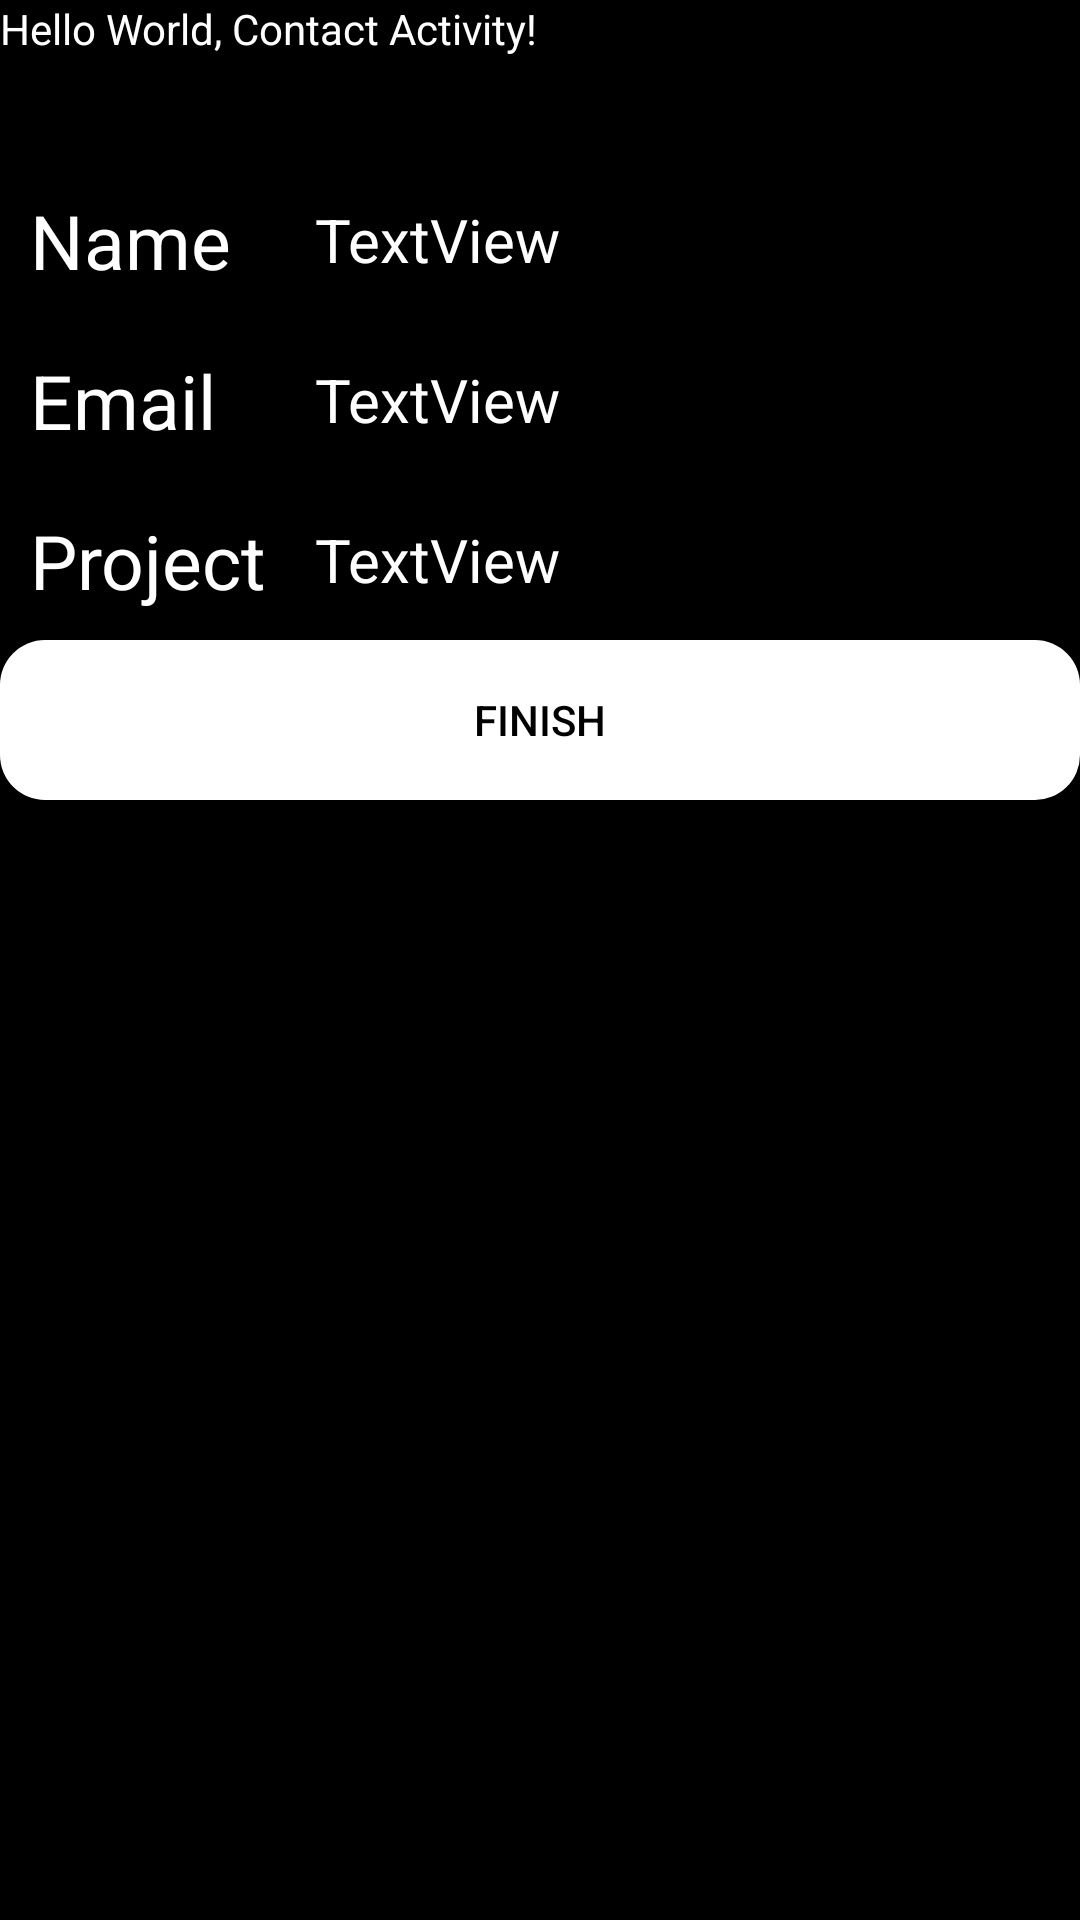

This screen was rendered from an Android layout file. Write that file and the resources it references.
<!-- AndroidManifest.xml: application theme Theme.18520790_DangQuangHung_lab2_4 -->
<!-- res/layout/contactinfo.xml -->
<?xml version="1.0" encoding="utf-8"?>
<androidx.constraintlayout.widget.ConstraintLayout xmlns:android="http://schemas.android.com/apk/res/android"
    xmlns:app="http://schemas.android.com/apk/res-auto"
    xmlns:tools="http://schemas.android.com/tools"
    android:layout_width="match_parent"
    android:layout_height="match_parent"
    android:background="@color/black">

    <LinearLayout
        android:layout_width="match_parent"
        android:layout_height="match_parent"
        android:orientation="vertical"
        android:weightSum="12"
        app:layout_constraintBottom_toBottomOf="parent"
        app:layout_constraintEnd_toEndOf="parent"
        app:layout_constraintStart_toStartOf="parent"
        app:layout_constraintTop_toTopOf="parent">

        <TextView
            android:id="@+id/title"
            android:layout_width="match_parent"
            android:layout_height="0dp"
            android:text="Hello World, Contact Activity!"
            android:layout_weight="1"
            android:textColor="@color/white"/>

        <LinearLayout
            android:layout_width="match_parent"
            android:layout_height="0dp"
            android:orientation="horizontal"
            android:layout_weight="1"
            android:weightSum="4">

            <TextView
                android:id="@+id/txtName"
                android:layout_width="0dp"
                android:layout_height="wrap_content"
                android:text="Name"
                android:layout_weight="1"
                android:layout_gravity="center"
                android:textSize="25dp"
                android:textAlignment="gravity"
                android:textColor="@color/white"
                android:layout_margin="10dp"/>

            <TextView
                android:id="@+id/nameVal"
                android:layout_width="0dp"
                android:layout_height="wrap_content"
                android:layout_weight="3"
                android:text="TextView"
                android:layout_gravity="center"
                android:textSize="20dp"
                android:textColor="@color/white"/>
        </LinearLayout>


        <LinearLayout
            android:layout_width="match_parent"
            android:layout_height="0dp"
            android:orientation="horizontal"
            android:layout_weight="1"
            android:weightSum="4">

            <TextView
                android:id="@+id/txtEmail"
                android:layout_width="0dp"
                android:layout_height="wrap_content"
                android:text="Email"
                android:layout_weight="1"
                android:layout_gravity="center"
                android:textSize="25dp"
                android:textAlignment="gravity"
                android:textColor="@color/white"
                android:layout_margin="10dp"/>

            <TextView
                android:id="@+id/emailVal"
                android:layout_width="0dp"
                android:layout_height="wrap_content"
                android:layout_weight="3"
                android:text="TextView"
                android:layout_gravity="center"
                android:textSize="20dp"
                android:textColor="@color/white"/>
        </LinearLayout>

        <LinearLayout
            android:layout_width="match_parent"
            android:layout_height="0dp"
            android:orientation="horizontal"
            android:layout_weight="1"
            android:weightSum="4">

            <TextView
                android:id="@+id/txtProject"
                android:layout_width="0dp"
                android:layout_height="wrap_content"
                android:text="Project"
                android:layout_weight="1"
                android:layout_gravity="center"
                android:textSize="25dp"
                android:textAlignment="gravity"
                android:textColor="@color/white"
                android:layout_margin="10dp"/>

            <TextView
                android:id="@+id/projectVal"
                android:layout_width="0dp"
                android:layout_height="wrap_content"
                android:layout_weight="3"
                android:text="TextView"
                android:layout_gravity="center"
                android:textSize="20dp"
                android:textColor="@color/white"/>
        </LinearLayout>

        <Button
            android:id="@+id/finishButton"
            android:layout_width="match_parent"
            android:layout_height="0dp"
            android:layout_weight="1"
            android:text="Finish"
            android:textColor="@color/black"
            android:background="@drawable/button"
            android:onClick="onClick"/>
    </LinearLayout>

</androidx.constraintlayout.widget.ConstraintLayout>
<!-- resources referenced by this layout -->
<resources>
  <!-- drawable button (drawable) -->
  <?xml version="1.0" encoding="utf-8"?>
  <selector xmlns:android="http://schemas.android.com/apk/res/android">
      <item android:state_enabled="true"
          android:state_focused="true">
          <shape android:shape="rectangle">
              <solid android:color="#FFFFFF" />
              <stroke android:width="2dp" android:color="#FFA500" />
              <corners android:bottomLeftRadius="15dp" android:bottomRightRadius="15dp" android:topLeftRadius="15dp" android:topRightRadius="15dp" />
          </shape>
      </item>
      <item android:state_enabled="true">
          <shape
              android:shape="rectangle">
              <solid android:color="#FFFFFF" />
              <corners android:bottomLeftRadius="15dp" android:bottomRightRadius="15dp" android:topLeftRadius="15dp" android:topRightRadius="15dp" />
          </shape>
      </item>
  </selector>
  <style name="Theme.18520790_DangQuangHung_lab2_4" parent="Theme.AppCompat">
          
          <item name="colorPrimary">@color/purple_500</item>
          <item name="colorPrimaryVariant">@color/purple_700</item>
          <item name="colorOnPrimary">@color/white</item>
          
          <item name="colorSecondary">@color/teal_200</item>
          <item name="colorSecondaryVariant">@color/teal_700</item>
          <item name="colorOnSecondary">@color/black</item>
          
          <item name="android:statusBarColor" tools:targetApi="l">?attr/colorPrimaryVariant</item>
          
      </style>
  <!-- not gathered from this repository: default colours our renderer supplied (Android Studio template values) -->
  <color name="purple_500">#FF6200EE</color>
  <color name="purple_700">#FF3700B3</color>
  <color name="teal_200">#FF03DAC5</color>
  <color name="teal_700">#FF018786</color>
  <color name="black">#FF000000</color>
  <color name="white">#FFFFFFFF</color>
</resources>
